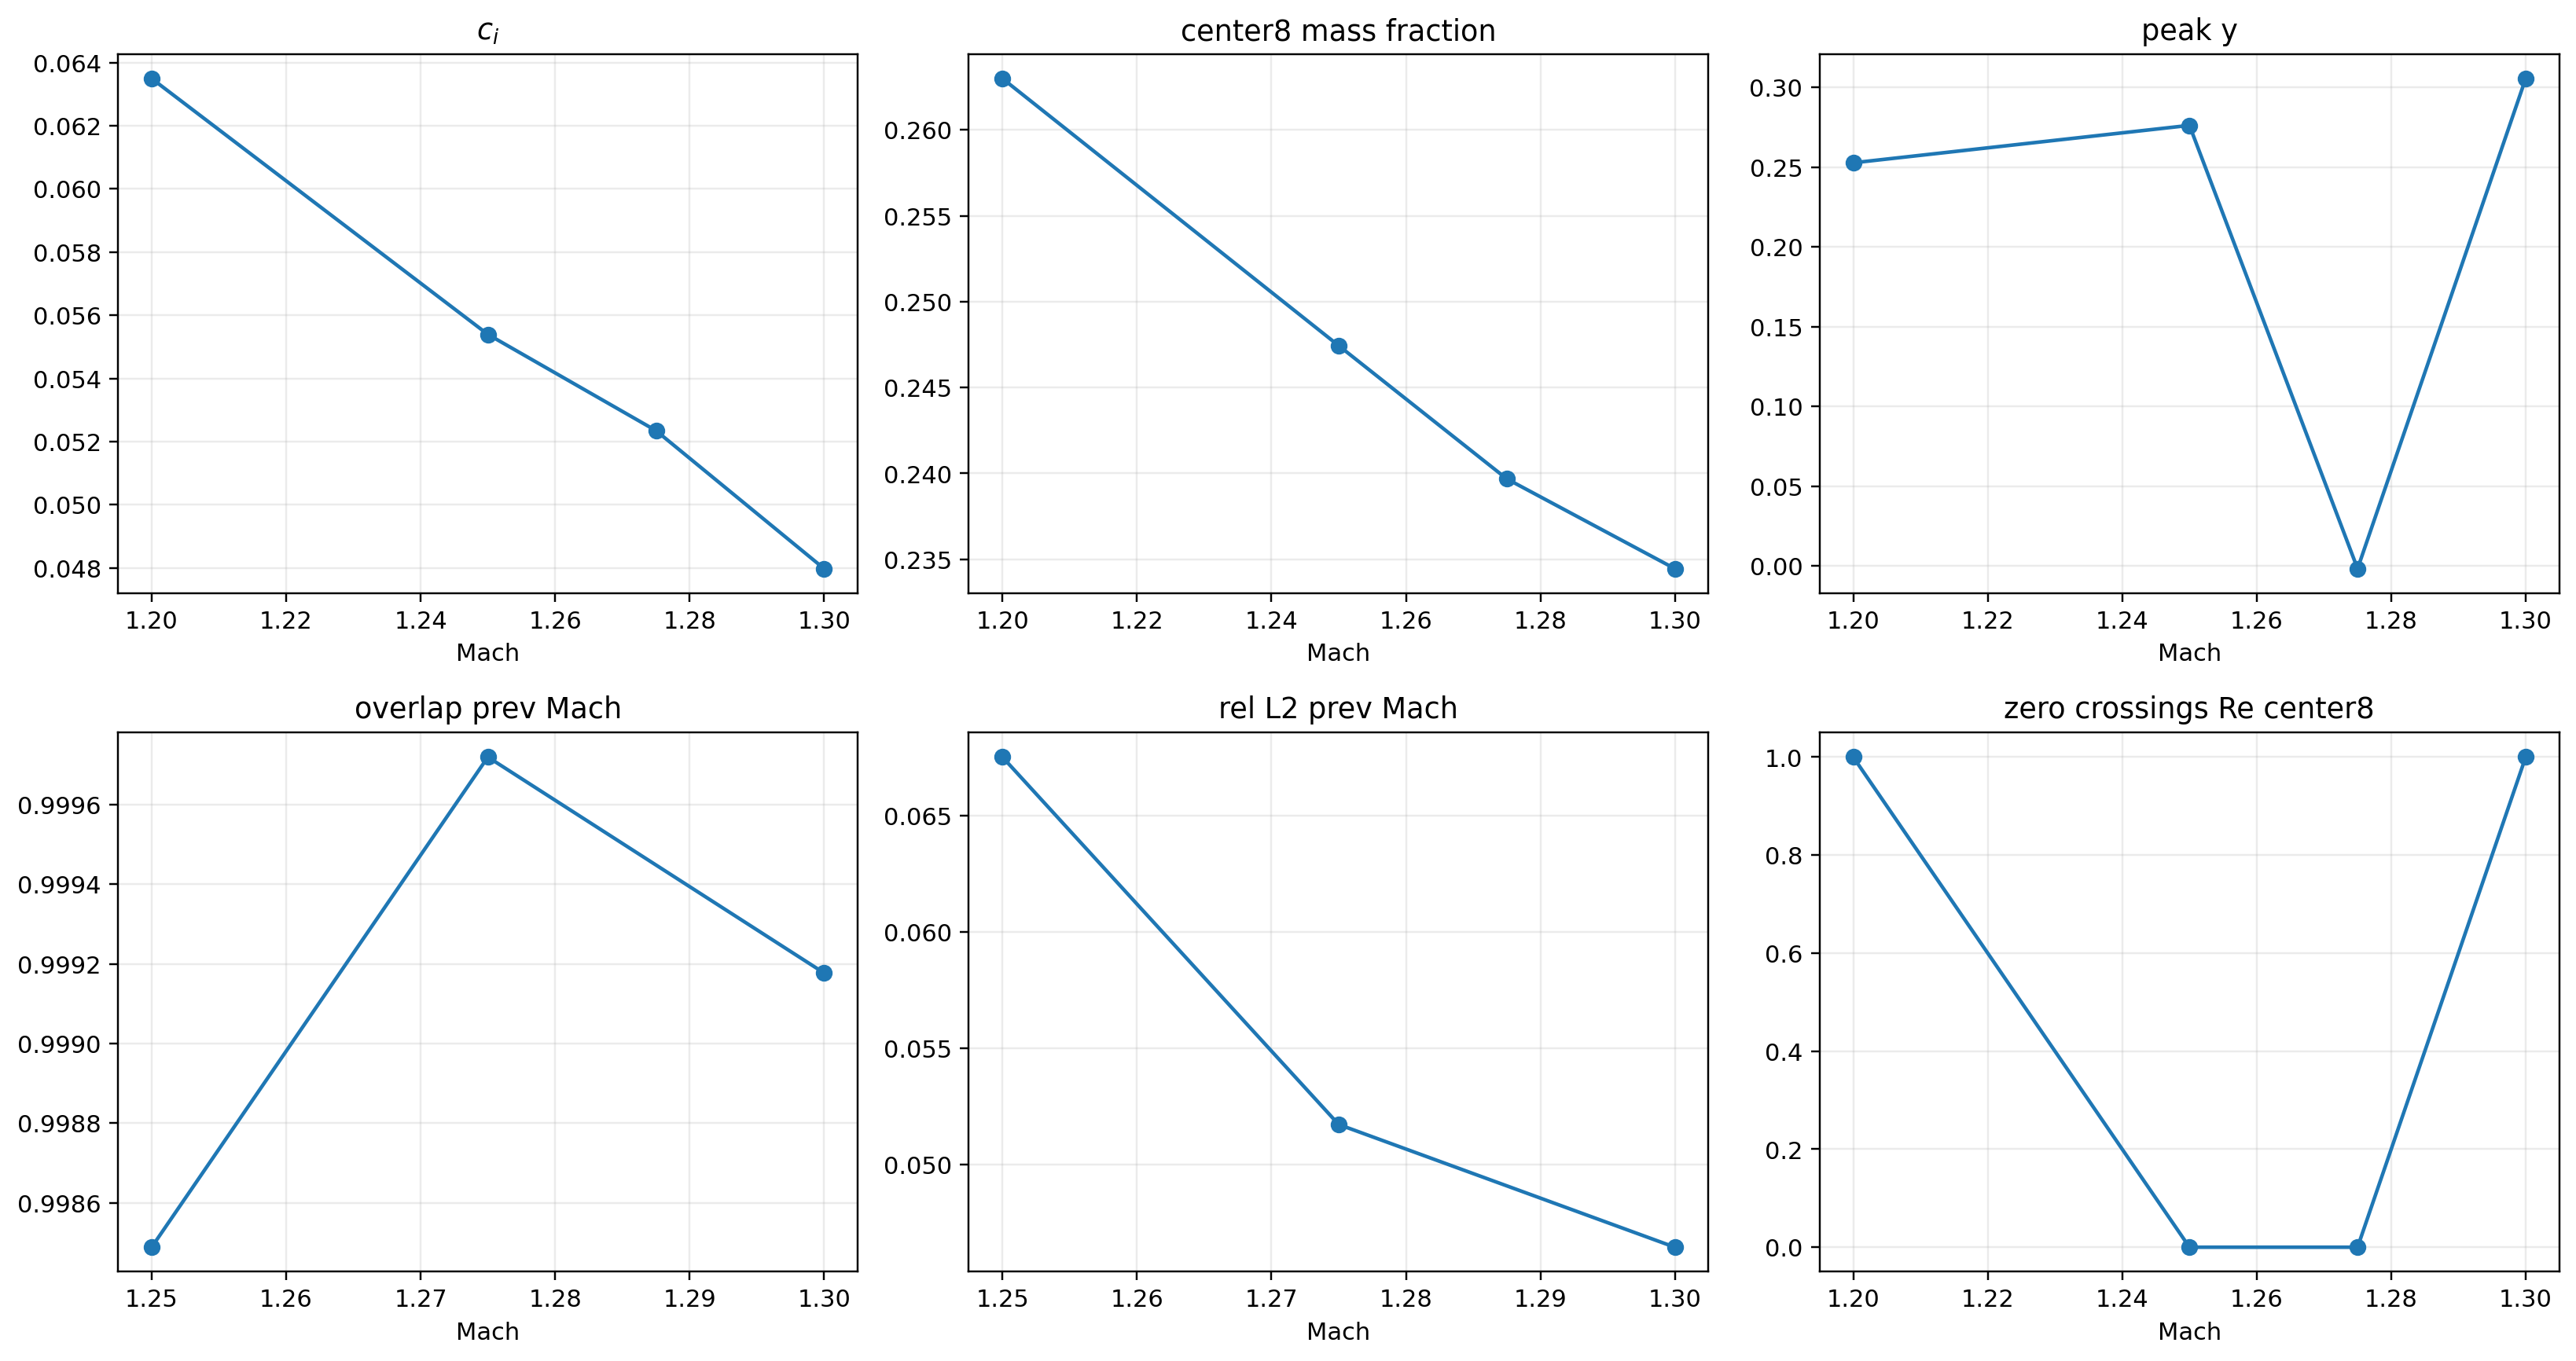

The file beside this chart, header and first rows:
alpha, Mach, shooting_cr, shooting_ci, ln_p_start_right, match_y, use_mapping, mapping_scale, peak_y, peak_abs, center8_mass_fraction, left_mass_fraction, right_mass_fraction, left_right_peak_ratio, zero_crossings_real_center8, zero_crossings_imag_center8, abs_extrema_center8, phase_span_center8, peak_y_center8, overlap_prev_mach_center8, rel_l2_prev_mach_center8, peak_shift_prev_mach, overlap_prev_alpha_center8, rel_l2_prev_alpha_center8
0.2, 1.2, 0.2398, 0.06349, -10.39, 1.0, True, 5.0, 0.2527, 1.018, 0.263, 0.7637, 0.2363, 0.9986, 1, 0, 1, 1.784, 0.2527, , , , , 
0.2, 1.25, 0.2639, 0.05539, -10.29, 1.0, True, 5.0, 0.2762, 1.046, 0.2474, 0.7704, 0.2296, 0.9988, 0, 1, 3, 1.951, 0.2762, 0.9985, 0.06753, 0.02347, , 
0.2, 1.275, 0.2611, 0.05235, -9.649, 1.0, True, 5.0, -0.001785, 1.082, 0.2397, 0.7572, 0.2428, 1.001, 0, 1, 3, 2.024, -0.001785, 0.9997, 0.05172, 0.278, , 
0.2, 1.3, 0.2911, 0.04798, -10.35, 1.0, True, 5.0, 0.3056, 1.06, 0.2345, 0.7799, 0.2201, 0.9985, 1, 0, 3, 2.116, 0.3056, 0.9992, 0.04644, 0.3074, , 
